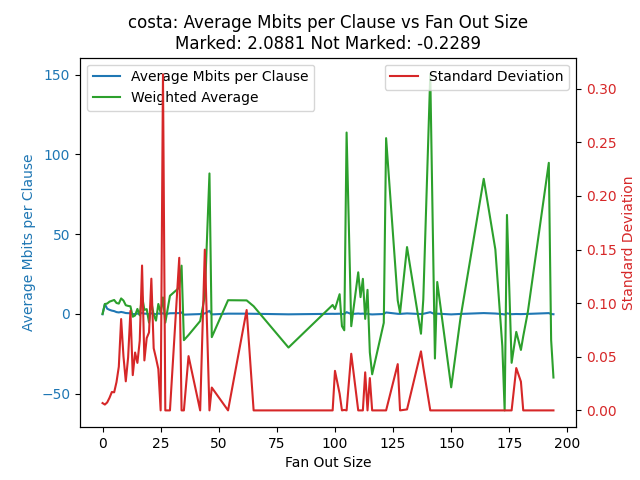

Values plotted in this chart, from the file beside it:
fan_out_size, average_mbits_per_clause, weighted_average, std_dev_fan_out_size
0, -0.2365, -0.0, 0.0068
1, 6.184, 6.184, 0.0054
2, 3.252, 6.505, 0.0074
3, 2.56, 7.681, 0.0118
4, 2.05, 8.199, 0.0171
5, 1.746, 8.733, 0.0169
6, 1.14, 6.841, 0.0264
7, 0.9233, 6.463, 0.0407
8, 1.212, 9.697, 0.0852
9, 0.9305, 8.374, 0.0504
10, 0.5424, 5.424, 0.0271
11, 0.4556, 5.012, 0.0494
12, 0.3965, 4.759, 0.0928
13, -0.1369, -1.78, 0.0329
14, -0.0691, -0.9673, 0.0539
15, 0.2078, 3.117, 0.0443
16, -0.0568, -0.9089, 0.065
17, 0.6616, 11.25, 0.1351
18, 0.1388, 2.498, 0.0466
19, 0.1581, 3.004, 0.0674
20, -0.273, -5.46, 0.0727
21, 0.3511, 7.373, 0.1228
22, -0.0249, -0.5475, 0.0579
23, -0.1834, -4.218, 0.0487
24, 0.2594, 6.227, 0.0386
25, 0.026, 0.65, 0.0
26, 0.3965, 10.31, 0.3133
27, -0.2026, -5.47, 0.0
29, 0.3914, 11.35, 0.0
33, 0.4991, 16.47, 0.1423
34, 0.8891, 30.23, 0.0
35, -0.4703, -16.46, 0.0
37, -0.3577, -13.23, 0.0506
42, -0.1064, -4.47, 0.0
44, 0.2548, 11.21, 0.1499
46, 1.913, 88.02, 0.0
47, -0.3099, -14.57, 0.0213
54, 0.1589, 8.58, 0.0
62, 0.1365, 8.465, 0.0936
65, 0.0742, 4.82, 0.0
80, -0.2635, -21.08, 0.0
99, 0.0566, 5.6, 0.0
100, 0.0305, 3.052, 0.0369
102, 0.1212, 12.36, 0.0156
103, -0.0745, -7.67, 0.0
104, -0.0987, -10.27, 0.0004
105, 1.083, 113.7, 0.0
107, -0.072, -7.7, 0.0528
110, 0.237, 26.07, 0.0
111, 0.0948, 10.52, 0.0
112, 0.1963, 21.98, 0.0
113, -0.0276, -3.123, 0.0355
114, 0.1323, 15.08, 0.0
115, -0.2101, -24.16, 0.0301
116, -0.3262, -37.84, 0.0
121, -0.046, -5.56, 0.0
122, 0.9029, 110.2, 0.0
127, 0.0664, 8.43, 0.0431
128, 0.0048, 0.61, 0.0
131, 0.3197, 41.88, 0.0009
... 20 more rows
